Run: headless pygame with SDL's dummy video driver; simulated clock (each Clock.tick advances the game by its frame time, no real sleeping); random seed 0; keys injected as events and as key.get_pressed() state; no mouse input.
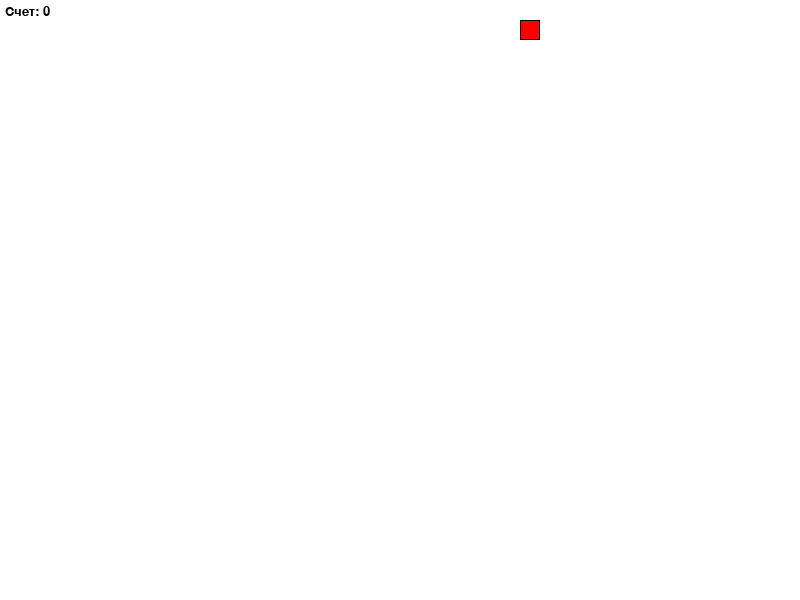
Frame 1 of 1 · flips 1–60 · no input (game ended)

The pygame program that drew these frames:

import pygame
import random
import time



# Подключение Pygame
pygame.init()

# Определение цветов, для дальнейшего использования
WHITE = (255, 255, 255)
BLACK = (0, 0, 0)
RED = (255, 0, 0)
GREEN = (0, 255, 0)

# Размеры экрана и блоков
BLOCK_SIZE = 20
SCREEN_WIDTH = 800
SCREEN_HEIGHT = 600

# Настраиваем экран
screen = pygame.display.set_mode((SCREEN_WIDTH, SCREEN_HEIGHT))
pygame.display.set_caption(' Змейка ')

# Частота обновления экрана
clock = pygame.time.Clock()
FPS = 10

class Snake:
    def __init__(self):
# Начальная позиция и длина Snake
        self.positions = [(SCREEN_WIDTH // 2, SCREEN_HEIGHT // 2)]
        self.length = 1
        self.direction = random.choice([pygame.K_UP, pygame.K_DOWN, pygame.K_LEFT, pygame.K_RIGHT])
        self.color = GREEN

    def get_head_position(self):
        return self.positions[0]

    def move(self):
        head = self.get_head_position()
        x, y = head

# Управление движением
        if self.direction == pygame.K_UP:
            y -= BLOCK_SIZE
        elif self.direction == pygame.K_DOWN:
            y += BLOCK_SIZE
        elif self.direction == pygame.K_LEFT:
            x -= BLOCK_SIZE
        elif self.direction == pygame.K_RIGHT:
            x += BLOCK_SIZE

# Обновляем позицию головы
        self.positions.insert(0, (x, y))
        if len(self.positions) > self.length:
            self.positions.pop()

    def draw(self, surface):
# Рисуем Snake
        for position in self.positions:
            rect = pygame.Rect(position[0], position[1], BLOCK_SIZE, BLOCK_SIZE)
            pygame.draw.rect(surface, self.color, rect)
            pygame.draw.rect(surface, BLACK, rect, 1)


class Food:
    def __init__(self):
        self.position = (0, 0)
        self.color = RED
        self.randomize_position()

    def randomize_position(self):
# Случайная позиция для еды
        self.position = (
            random.randint(0, (SCREEN_WIDTH - BLOCK_SIZE) // BLOCK_SIZE) * BLOCK_SIZE,
            random.randint(0, (SCREEN_HEIGHT - BLOCK_SIZE) // BLOCK_SIZE) * BLOCK_SIZE
        )

    def draw(self, surface):
# Рисуем еду
        rect = pygame.Rect(self.position[0], self.position[1], BLOCK_SIZE, BLOCK_SIZE)
        pygame.draw.rect(surface, self.color, rect)
        pygame.draw.rect(surface, BLACK, rect, 1)


def main():

    snake = Snake()
    food = Food()
    score = 0

    running = True
    while running:
# Обработка событий
        for event in pygame.event.get():
            if event.type == pygame.QUIT:
                running = False
            elif event.type == pygame.KEYDOWN:
# Управление змейкой
                if event.key in [pygame.K_UP, pygame.K_DOWN, pygame.K_LEFT, pygame.K_RIGHT]:
                    snake.direction = event.key

# Движение змейки
        snake.move()

# Проверка столкновения с едой
        if snake.get_head_position() == food.position:
            snake.length += 1
            score += 1
            food.randomize_position()

# Проверка столкновения с границами
        head = snake.get_head_position()
        if (head[0] < 0 or head[0] >= SCREEN_WIDTH or
                head[1] < 0 or head[1] >= SCREEN_HEIGHT):
            running = False

# Проверка столкновения с собой
        if head in snake.positions[1:]:
            running = False

# Отрисовка
        screen.fill(WHITE)
        snake.draw(screen)
        food.draw(screen)

# Отображение счета
        font = pygame.font.SysFont('Arial', 20)
        score_text = font.render(f'Счет: {score}', True, BLACK)
        screen.blit(score_text, (5, 5))

        pygame.display.update()
        clock.tick(FPS)

    pygame.quit()


if __name__ == "__main__":
    main()
